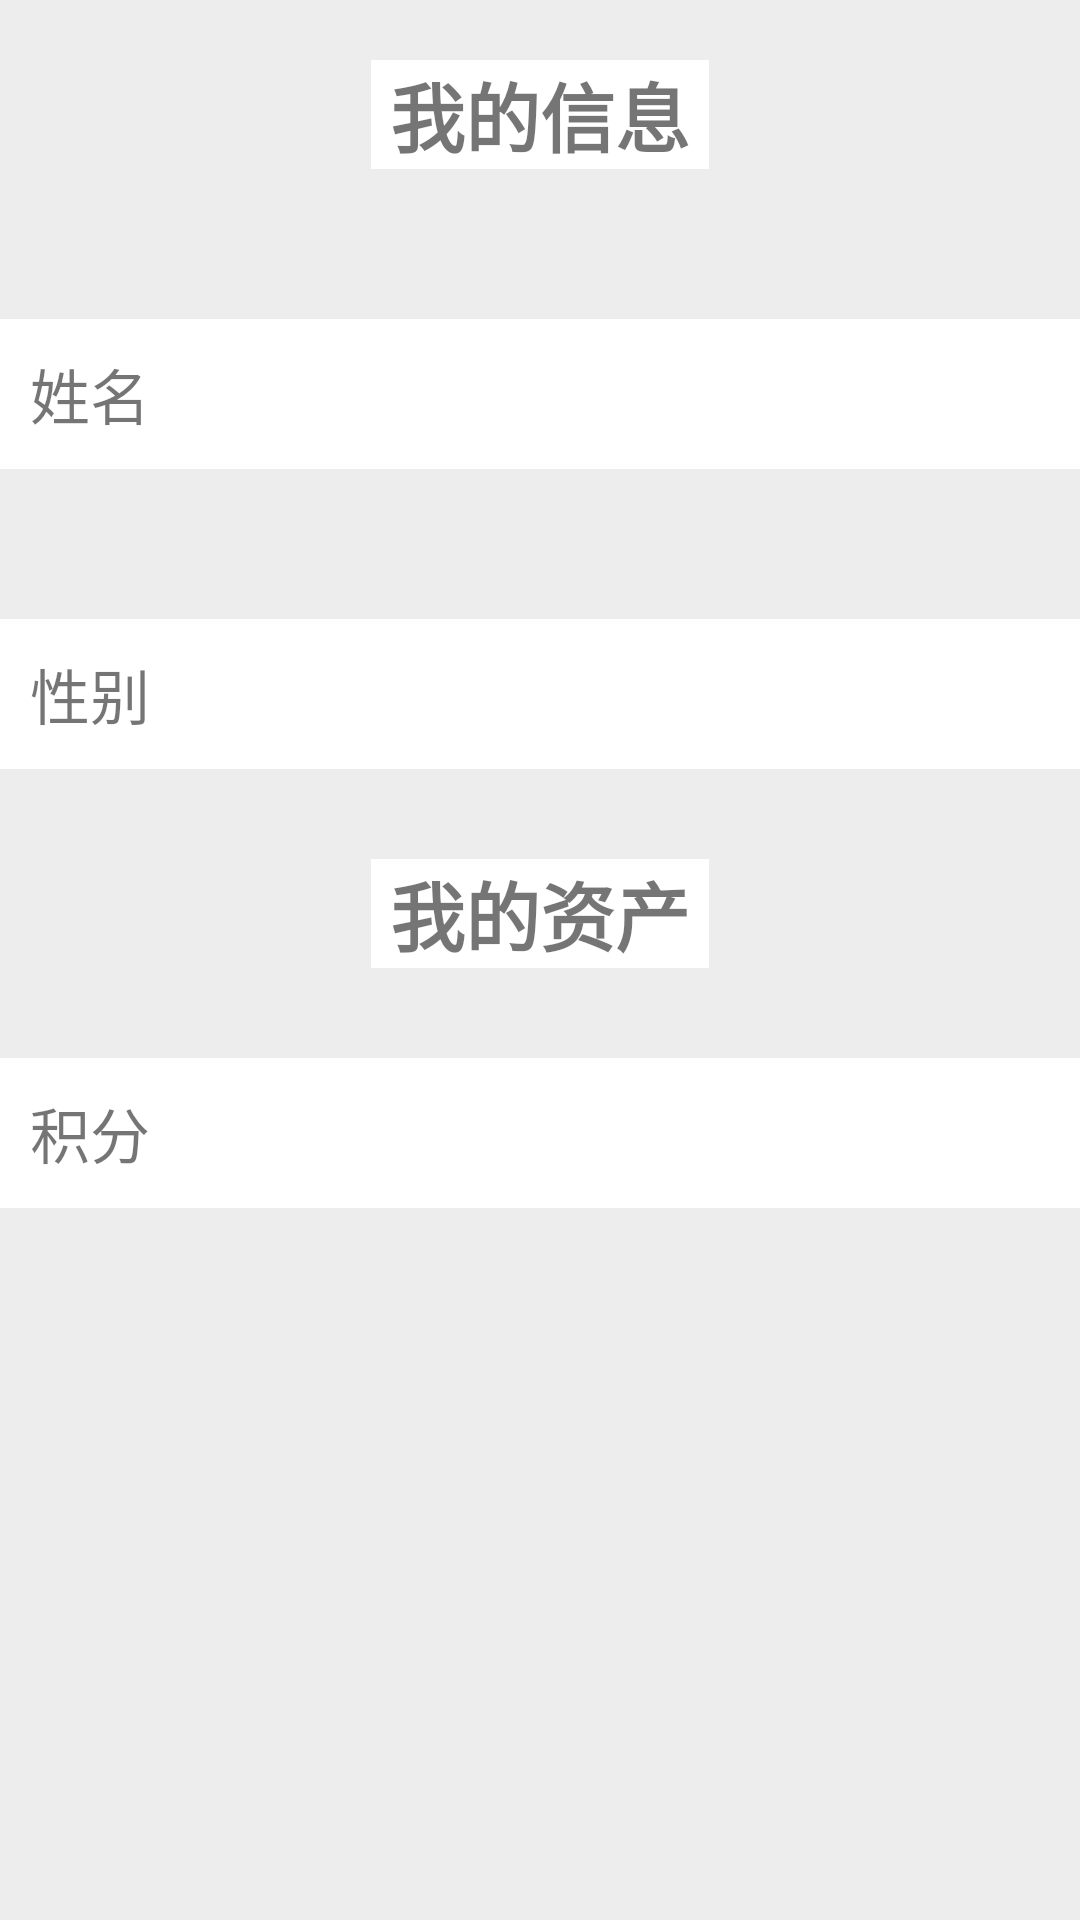

The Android layout XML behind this screen, and the referenced resources:
<!-- AndroidManifest.xml: application theme AppTheme -->
<!-- res/layout/fragment_info.xml -->
<?xml version="1.0" encoding="utf-8"?>

<LinearLayout
    xmlns:android="http://schemas.android.com/apk/res/android"
    android:orientation="vertical"
    android:layout_width="match_parent"
    android:layout_height="match_parent"
    android:background="#4DCCCCCC">


    <LinearLayout
        android:layout_width="wrap_content"
        android:layout_height="wrap_content"
        android:layout_marginTop="20dp"
        android:layout_gravity="center"
        android:background="#FFFF">

        <TextView
            android:layout_width="wrap_content"
            android:layout_height="wrap_content"
            android:text=" 我的信息 "
            android:textStyle="bold"
            android:textSize="25sp" />
    </LinearLayout>


    <LinearLayout
        android:layout_width="match_parent"
        android:layout_height="wrap_content"
        android:orientation="vertical">

        <TextView
            android:layout_width="match_parent"
            android:layout_height="50dp"
            android:layout_marginVertical="50dp"
            android:background="#fff"
            android:gravity="center_vertical"
            android:text="  姓名"
            android:textSize="20sp"

            />

    </LinearLayout>

    <LinearLayout
        android:layout_width="match_parent"
        android:layout_height="50dp"
        android:orientation="vertical">

        <TextView
            android:layout_width="match_parent"
            android:layout_height="match_parent"
            android:gravity="center_vertical"
            android:background="#fff"
            android:text="  性别"
            android:textSize="20sp"/>
    </LinearLayout>

    <LinearLayout
        android:layout_width="wrap_content"
        android:layout_height="wrap_content"
        android:layout_marginTop="30dp"
        android:layout_gravity="center"
        android:background="#FFFF">

        <TextView
            android:layout_width="wrap_content"
            android:layout_height="wrap_content"
            android:text=" 我的资产 "
            android:textStyle="bold"
            android:textSize="25sp" />
    </LinearLayout>

    <LinearLayout
        android:layout_width="match_parent"
        android:layout_height="50dp"
        android:layout_marginTop="30dp"
        android:orientation="vertical">

        <TextView
            android:layout_width="match_parent"
            android:layout_height="match_parent"
            android:background="#fff"
            android:gravity="center_vertical"
            android:text="  积分"
            android:textSize="20sp"/>
    </LinearLayout>



</LinearLayout>
<!-- resources referenced by this layout -->
<resources>
  <style name="AppTheme" parent="Base.Theme.AppCompat.Light.DarkActionBar">
          
          <item name="colorPrimary">@color/colorPrimary</item>
          <item name="colorPrimaryDark">@color/colorPrimaryDark</item>
          <item name="colorAccent">@color/colorAccent</item>
  
  
  
      </style>
  <color name="colorPrimary">#000</color>
  <color name="colorPrimaryDark">#000</color>
  <color name="colorAccent">#FF4</color>
</resources>
